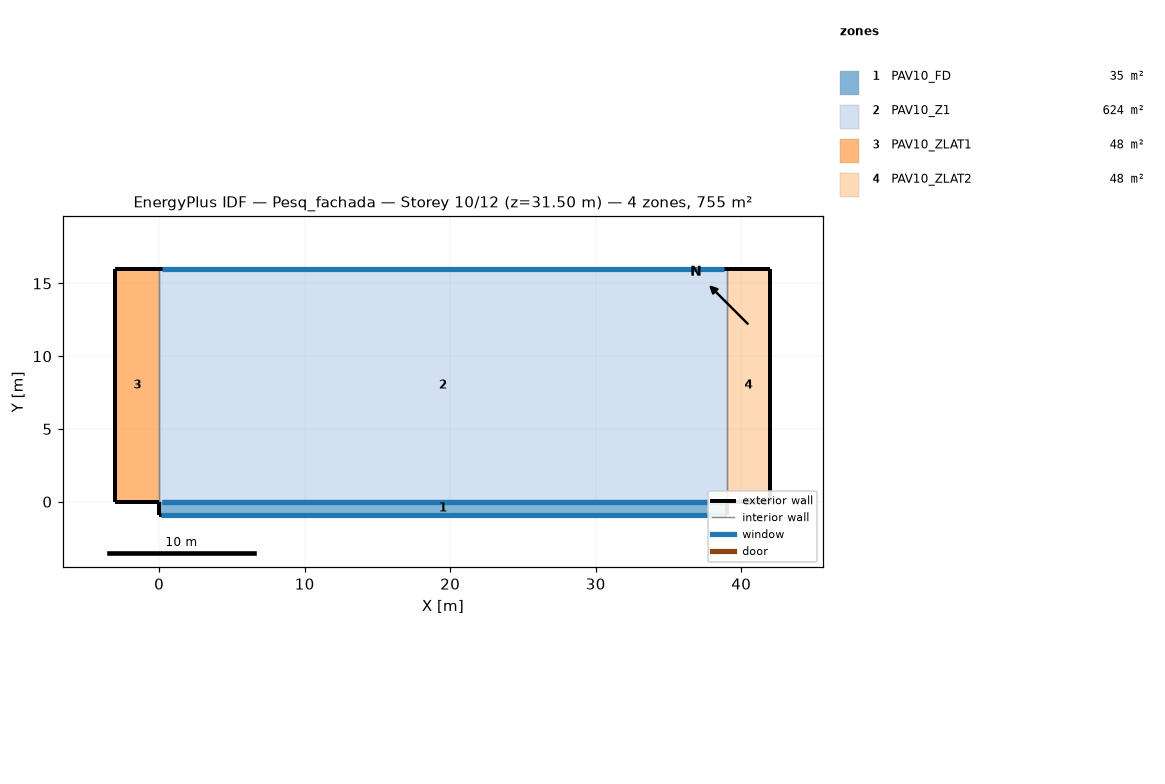
=== STOREY PLAN SPEC (per zone: floor XY polygon, exterior-wall plan segments, windows/doors) ===
zone 1: PAV10_FD  (35.1 m²)
  floor: (39.00, 0.00) (39.00, -0.90) (0.00, -0.90) (0.00, 0.00)
  exterior wall: (0.00, 0.00) – (0.00, -0.90)  [0.9 m]
  exterior wall: (39.00, -0.90) – (39.00, 0.00)  [0.9 m]
  exterior wall: (0.00, -0.90) – (39.00, -0.90)  [39.0 m]
    window: (0.10, -0.90) – (38.90, -0.90)  [128.0 m²]
  interior walls: 1
zone 2: PAV10_Z1  (624.0 m²)
  floor: (39.00, 16.00) (39.00, 0.00) (0.00, 0.00) (0.00, 16.00)
  exterior wall: (39.00, 16.00) – (0.00, 16.00)  [39.0 m]
    window: (38.80, 16.00) – (0.20, 16.00)  [44.4 m²]
  interior walls: 3
zone 3: PAV10_ZLAT1  (48.0 m²)
  floor: (0.00, 16.00) (0.00, 0.00) (-3.00, 0.00) (-3.00, 16.00)
  exterior wall: (-3.00, 16.00) – (-3.00, 0.00)  [16.0 m]
  exterior wall: (0.00, 16.00) – (-3.00, 16.00)  [3.0 m]
  exterior wall: (-3.00, 0.00) – (0.00, 0.00)  [3.0 m]
  interior walls: 1
zone 4: PAV10_ZLAT2  (48.0 m²)
  floor: (42.00, 16.00) (42.00, 0.00) (39.00, 0.00) (39.00, 16.00)
  exterior wall: (42.00, 0.00) – (42.00, 16.00)  [16.0 m]
  exterior wall: (39.00, 0.00) – (42.00, 0.00)  [3.0 m]
  exterior wall: (42.00, 16.00) – (39.00, 16.00)  [3.0 m]
  interior walls: 1

=== DERIVED (storey summary) ===
Building: Pesq_fachada
Storey: 10 of 12  (floor level z = 31.50 m)
Storey gross floor area: 755.1 m²
Zones on this storey: 4
  - PAV10_FD: floor 35.1 m²; exterior wall 40.8 m (142.8 m²); 1 window(s) 128.0 m²; WWR 89.7%
  - PAV10_Z1: floor 624.0 m²; exterior wall 39.0 m (136.5 m²); 1 window(s) 44.4 m²; WWR 32.5%
  - PAV10_ZLAT1: floor 48.0 m²; exterior wall 22.0 m (77.0 m²); WWR 0.0%
  - PAV10_ZLAT2: floor 48.0 m²; exterior wall 22.0 m (77.0 m²); WWR 0.0%
Zone adjacency (shared interzone walls):
  - PAV10_FD ↔ PAV10_Z1
  - PAV10_Z1 ↔ PAV10_ZLAT1
  - PAV10_Z1 ↔ PAV10_ZLAT2